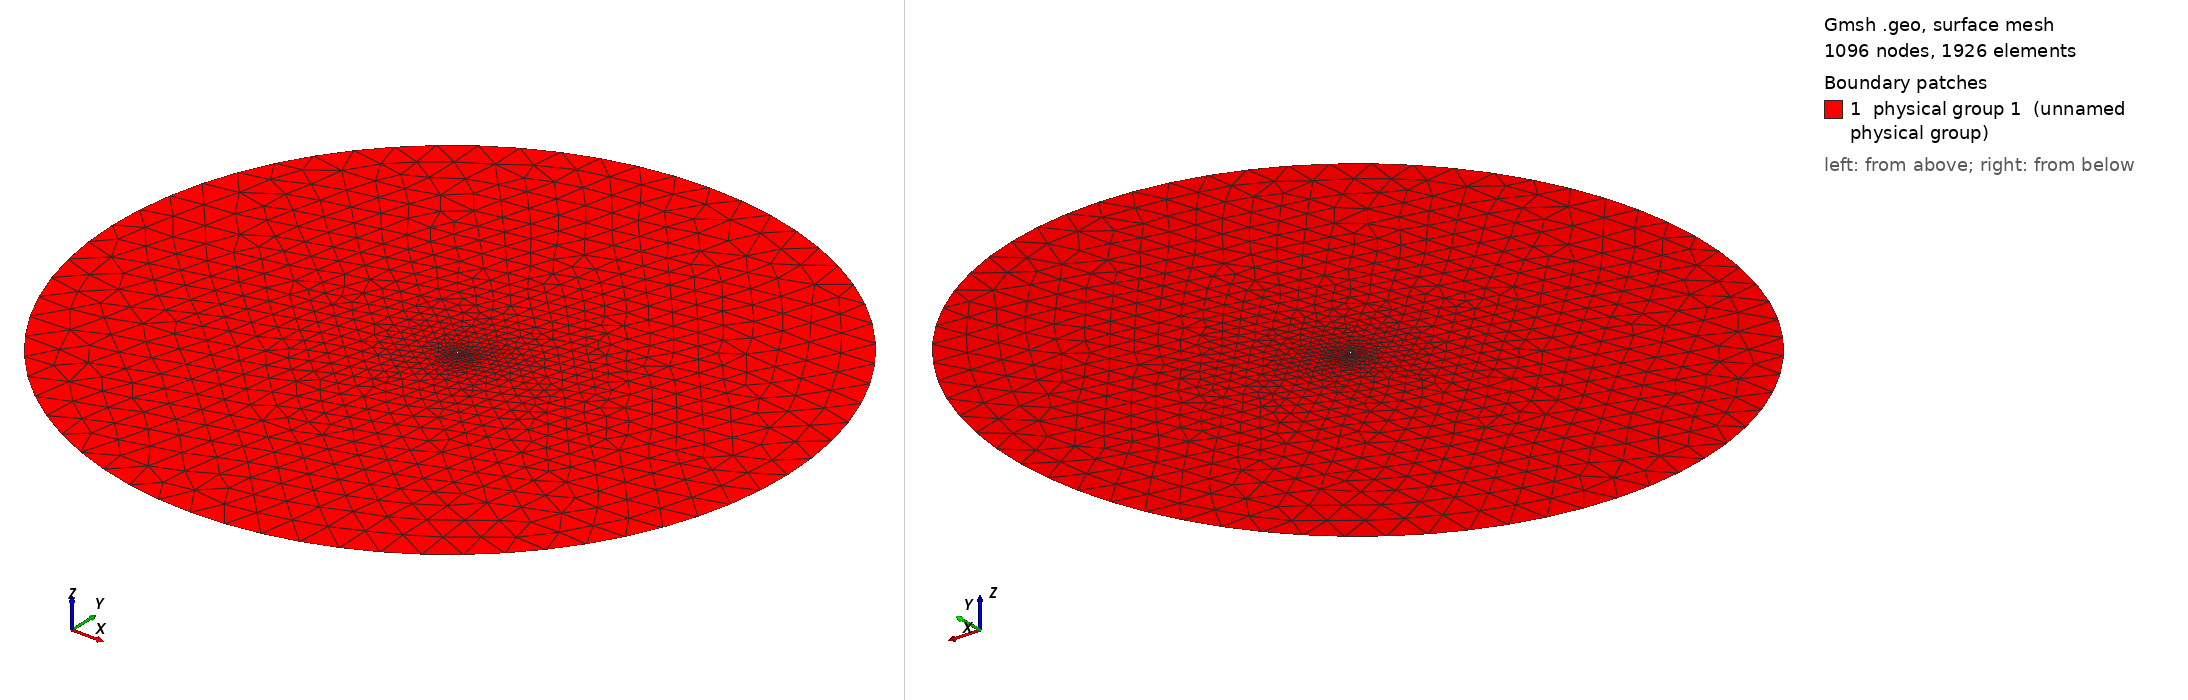

Gmsh geometry script, surface-meshed: 1096 nodes, 1926 surface elements. Boundary patches (legend numbers): 1 physical group 1 (unnamed physical group). Left view from above one corner, right view from below the opposite corner. Legend entries are the model's physical surfaces. The drawing asked Gmsh for element sizes between 1% and 20% of the model's largest extent; the script's own settings can give other sizes.

=== mesh.geo (drawn) ===
//mesh per profilo con flap a 40 gradi (per la simulazione della
//tabella A5)


h=0.005; //dimensione caratteristica su profilo
h_bu=h/2; //dimensione caratteristica vicino a bordo uscita e zona tagliata
H = 3 ; //dimensione caratteristica su farfield
h_ba_flap=h/50; //dimensione caratteristica su bordo attacco flap
h_bu_flap=h/2; //dimensione caratteristica su bordo uscita flap
h_flap=h; //dimensione caratteristica su flap
R = 30; //raggio farfield (cerchio)

//POINTS===================================================

Point(1) = {0.825, 0.0249, 0.0, h_bu};
Point(2) = {0.821, 0.0253, 0.0, h_bu};
Point(3) = {0.813, 0.02605, 0.0, h_bu};
Point(4) = {0.8025, 0.02705, 0.0, h};
Point(5) = {0.79, 0.02813, 0.0, h};
Point(6) = {0.775, 0.0296, 0.0, h};
Point(7) = {0.755, 0.03125, 0.0, h};
Point(8) = {0.73, 0.03325, 0.0, h};
Point(9) = {0.675, 0.0369, 0.0, h};
Point(10) = {0.65, 0.0384, 0.0, h};
Point(11) = {0.6, 0.0409, 0.0, h};
Point(12) = {0.55, 0.0429, 0.0, h};
Point(13) = {0.5, 0.044, 0.0, h};
Point(14) = {0.45, 0.0456, 0.0, h};
Point(15) = {0.4, 0.0462, 0.0, h};
Point(16) = {0.35, 0.0465, 0.0, h};
Point(17) = {0.3, 0.0463, 0.0, h};
Point(18) = {0.25, 0.0456, 0.0, h};
Point(19) = {0.2, 0.0441, 0.0, h};
Point(20) = {0.15, 0.0416, 0.0, h};
Point(21) = {0.11, 0.0386, 0.0, h};
Point(22) = {0.075, 0.0346, 0.0, h};
Point(23) = {0.05, 0.0304, 0.0, h};
Point(24) = {0.0325, 0.0263, 0.0, h};
Point(25) = {0.0125, 0.0187, 0.0, h};
Point(26) = {0.007, 0.015, 0.0, h};
Point(27) = {0.004, 0.01185, 0.0, h};
Point(28) = {0.0015, 0.0075, 0.0, h};
Point(29) = {0.00035, 0.0035, 0.0, h};
Point(30) = {0, 0, 0.0, h};
Point(31) = {0.00035, -0.0035, 0.0, h};
Point(32) = {0.0015, -0.0075, 0.0, h};
Point(33) = {0.004, -0.01185, 0.0, h};
Point(34) = {0.007, -0.015, 0.0, h};
Point(35) = {0.0125, -0.0187, 0.0, h};
Point(36) = {0.02, -0.0222, 0.0, h};
Point(37) = {0.0325, -0.0263, 0.0, h};
Point(38) = {0.05, -0.0304, 0.0, h};
Point(39) = {0.075, -0.0346, 0.0, h};
Point(40) = {0.11, -0.0386, 0.0, h};
Point(41) = {0.15, -0.0416, 0.0, h};
Point(42) = {0.2, -0.0441, 0.0, h};
Point(43) = {0.25, -0.0456, 0.0, h};
Point(44) = {0.3, -0.0463, 0.0, h};
Point(45) = {0.35, -0.0465, 0.0, h};
Point(46) = {0.4, -0.0462, 0.0, h};
Point(47) = {0.45, -0.0455, 0.0, h};
Point(48) = {0.5, -0.0443, 0.0, h};
Point(49) = {0.55, -0.0423, 0.0, h};
Point(50) = {0.6, -0.0389, 0.0, h_bu};
Point(51) = {0.65, -0.0331, 0.0, h_bu};
Point(52) = {0.675, -0.0287, 0.0, h_bu};
Point(53) = {0.675, -0.026, 0.0, h_bu};
Point(54) = {0.675, -0.02, 0.0, h_bu};
Point(55) = {0.6785, -0.01, 0.0, h_bu};
Point(56) = {0.69, 0.0023, 0.0, h_bu};
Point(57) = {0.707, 0.012, 0.0, h_bu};
Point(58) = {0.73, 0.0195, 0.0, h_bu};
Point(59) = {0.755, 0.0235, 0.0, h_bu};
Point(60) = {0.775, 0.0249, 0.0, h_bu};
Point(61) = {0.79, 0.0252, 0.0, h_bu};
Point(62) = {0.8025, 0.0252, 0.0, h_bu};
Point(63) = {0.813, 0.025, 0.0, h_bu};
Point(64) = {0.821, 0.0245, 0.0, h_bu};
Point(65) = {0.825, 0.0241, 0.0, h_bu};
Point(66) = {1.04452, -0.174039, 0.0, h_flap};
Point(67) = {1.04154, -0.169906, 0.0, h_flap};
Point(68) = {1.03549, -0.161719, 0.0, h_flap};
Point(69) = {1.02904, -0.151898, 0.0, h_flap};
Point(70) = {1.01392, -0.133495, 0.0, h_flap};
Point(71) = {0.994973, -0.109813, 0.0, h_flap};
Point(72) = {0.972586, -0.0824781, 0.0, h_flap};
Point(73) = {0.956278, -0.063285, 0.0, h_flap};
Point(74) = {0.942893, -0.0483078, 0.0, h_flap};
Point(75) = {0.928659, -0.0342356, 0.0, h_flap};
Point(76) = {0.913141, -0.0215674, 0.0, h_flap};
Point(77) = {0.896718, -0.00990118, 0.0, h_flap};
Point(78) = {0.879276, 0.000660927, 0.0, h_flap};
Point(79) = {0.860282, 0.00958943, 0.0, h_ba_flap};
Point(80) = {0.844341, 0.0145973, 0.0, h_ba_flap};
Point(81) = {0.83236, 0.0166225, 0.0, h_ba_flap};
Point(82) = {0.826485, 0.0167615, 0.0, h_ba_flap};
Point(83) = {0.821812, 0.0161398, 0.0, h_ba_flap};
Point(84) = {0.818534, 0.0150651, 0.0, h_ba_flap};
Point(85) = {0.816325, 0.0137078, 0.0, h_ba_flap};
Point(86) = {0.814826, 0.0120932, 0.0, h_ba_flap};
Point(87) = {0.814102, 0.0103121, 0.0, h_ba_flap};
Point(88) = {0.814323, 0.00859945, 0.0, h_ba_flap};
Point(89) = {0.815672, 0.00681515, 0.0, h_ba_flap};
Point(90) = {0.818908, 0.00471331, 0.0, h_ba_flap};
Point(91) = {0.825717, 0.000304919, 0.0, h_ba_flap};
Point(92) = {0.837481, -0.00759523, 0.0, h_ba_flap};
Point(93) = {0.858485, -0.0217212, 0.0, h_flap};
Point(94) = {0.891194, -0.0452644, 0.0, h_flap};
Point(95) = {0.92319, -0.0695797, 0.0, h_flap};
Point(96) = {0.954241, -0.094929, 0.0, h_flap};
Point(97) = {0.984064, -0.121585, 0.0, h_flap};
Point(98) = {1.0054, -0.14271, 0.0, h_flap};
Point(99) = {1.01892, -0.15754, 0.0, h_bu_flap};
Point(100) = {1.02863, -0.169126, 0.0, h_bu_flap};
Point(101) = {1.03482, -0.177173, 0.0, h_bu_flap};
Point(102) = {1.03788, -0.181228, 0.0, h_bu_flap};

//farfield

Point(300) ={0,0,0,H};
Point(301) ={R,0,0,H};
Point(302) ={0,R,0,H};
Point(303) ={-R,0,0,H};
Point(304) ={0,-R,0,H};

// linee ======================================================

Spline(1)={1:52}; //spline del profilo (parte curva 1)
Spline(2)={52:65}; //spline del profilo (parte curva 2)
Line(3)={65,1}; //b.u. non appuntito

//cerhio FARFIELD

Circle(4) = {301,300,302};
Circle(5) = {302,300,303};
Circle(6) = {303,300,304};
Circle(7) = {304,300,301};

//flap

Spline(8)={66:102};
Line(9)={102,66};

//line loops=========================================================

Line Loop(1)={1,2,3}; // profilo
Line Loop(2) ={-7,-6,-5,-4}; //cerchio esterno
Line Loop(3)={8,9}; //flap

//surfaces===========================================================
Plane Surface(1000)= {2,1,3};

Physical Surface(1)={1000};
Physical Line("FARFIELD") = {4,5,6,7};
Physical Line("AIRFOIL") = {1,2,3};
Physical Line("FLAP") = {8,9};
